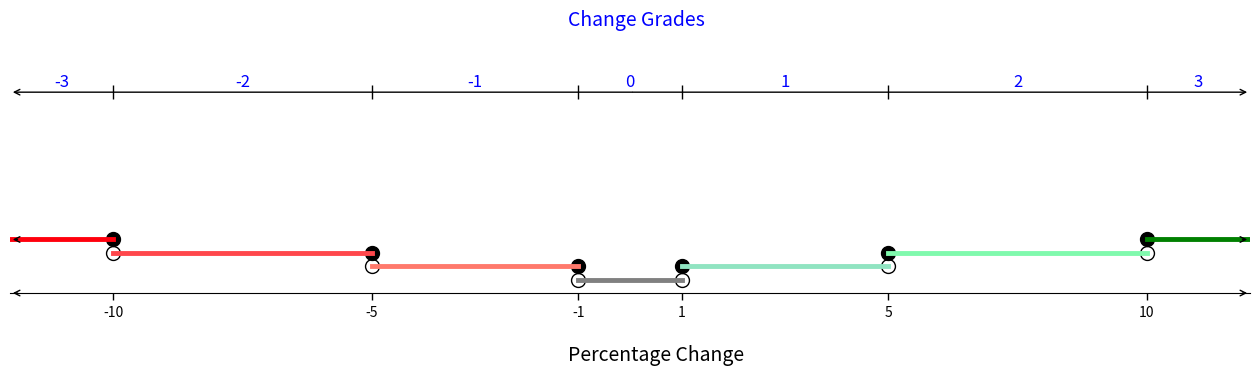

Generate this figure with matplotlib:
import numpy as np
import matplotlib.pyplot as plt
import matplotlib.ticker as ticker


# Setup a plot such that only the bottom spine is shown
def setup(ax):
    ax.spines['right'].set_color('none')
    ax.spines['left'].set_color('none')
    ax.yaxis.set_major_locator(ticker.NullLocator())
    ax.spines['top'].set_color('none')
    ax.xaxis.set_ticks_position('bottom')
    ax.tick_params(which='major', width=1.00)
    ax.tick_params(which='major', length=5)
    ax.set_xlim(-12, 12)
    ax.set_ylim(0, 4)
    ax.patch.set_alpha(0.0)

def plot_ranges(show_error_distance_map=False):    
    plt.figure(figsize=(16, 16))
    n = 4 if show_error_distance_map else 8

    # Fixed Locator
    ax = plt.subplot(n, 1, 2)
    setup(ax)
    majors = [-100, -10, -5, -1, 1, 5, 10, 100]
    ax.xaxis.set_major_locator(ticker.FixedLocator(majors))
    ax.text(0.45, -0.25, "Percentage Change", fontsize=14,
            transform=ax.transAxes)

    ax.annotate("", xy=(12, 0), xytext=(11.8, 0), arrowprops=dict(arrowstyle="->"))
    ax.annotate("", xy=(-12, 0), xytext=(-11.8, 0), arrowprops=dict(arrowstyle="->"))

    # plot endpoints
    endpoints_open = [(-10,0.6), (-5,0.4), (-1,0.2), (1,0.2), (5, 0.4), (10,0.6)]
    endpoints_closed = [(-10,0.8), (-5, 0.6), (-1, 0.4), (1, 0.4), (5, 0.6), (10, 0.8)]
    for (x,y) in endpoints_open:
        plt.plot(x, y, 'ko', fillstyle = 'none', markersize = 10.0)
    for (x,y) in endpoints_closed:                                                                                                                                      
        plt.plot(x, y, 'ko', fillstyle = 'full', markersize = 10.0)  

    # plot lines
    # coords = [[(-12,0.6), (-10,0.6)]] #, [(-10, 0.4),(-5, 0.4)], [(-5,0.2),(-1,0.2)]] #, [(-1,0),(1,0)], [(1,0.2),(5,0.2)], [(5,0.4),(10, 0.4)], [(10,0.6), (12, 0.6)]]
    coords = [[[-12, -10], [0.8, 0.8], '#ff000d'], #bright red
              [[-10, -5], [0.6, 0.6], '#ff474c'], #light red
              [[-5, -1], [0.4, 0.4], '#ff796c'], #salmon
              [[-1, 1], [0.2, 0.2], 'gray'],
              [[12, 10], [0.8, 0.8], 'green'], 
              [[10, 5], [0.6, 0.6], '#80f9ad'], #light teal
              [[5, 1], [0.4, 0.4], '#90e4c1']] #seafoam

    for line in coords:
        plt.plot(np.array(line[0]), np.array(line[1]), color=line[2], linestyle='-', linewidth = 3.5, fillstyle = 'full', markersize = 10.0)

    ax.annotate("", xy=(12, 0.8), xytext=(11.8, 0.8), color='#ff000d', arrowprops=dict(arrowstyle="->"))
    ax.annotate("", xy=(-12, 0.8), xytext=(-11.8, 0.8), color='green', arrowprops=dict(arrowstyle="->"))
 
    if show_error_distance_map:
        y_err = 3.0
        ax.text(0.45, 1.0, "Change Grades", fontsize=14, color = 'blue', transform=ax.transAxes)
        ax.annotate("", xy=(-12, y_err), xytext=(0.1, y_err), color='blue', arrowprops=dict(arrowstyle="->"))
        ax.annotate("", xy=(12, y_err), xytext=(0, y_err), color='blue', arrowprops=dict(arrowstyle="->"))

        for (x,y) in endpoints_open:
            plt.plot(x, y_err, 'k|', fillstyle = 'none', markersize = 10.0)
        
        x = np.array([ -11, -7.5, -3, 0, 3, 7.5, 11])
        s = np.array(["-3", "-2", "-1", "0", "1", "2", "3"])
        for i in range(0, len(x)): 
            t = ax.text(x[i], y_err+0.15, s[i], ha="center", va="center", size=12, color='blue')
    
    return plt

plt = plot_ranges(True)
plt.show()